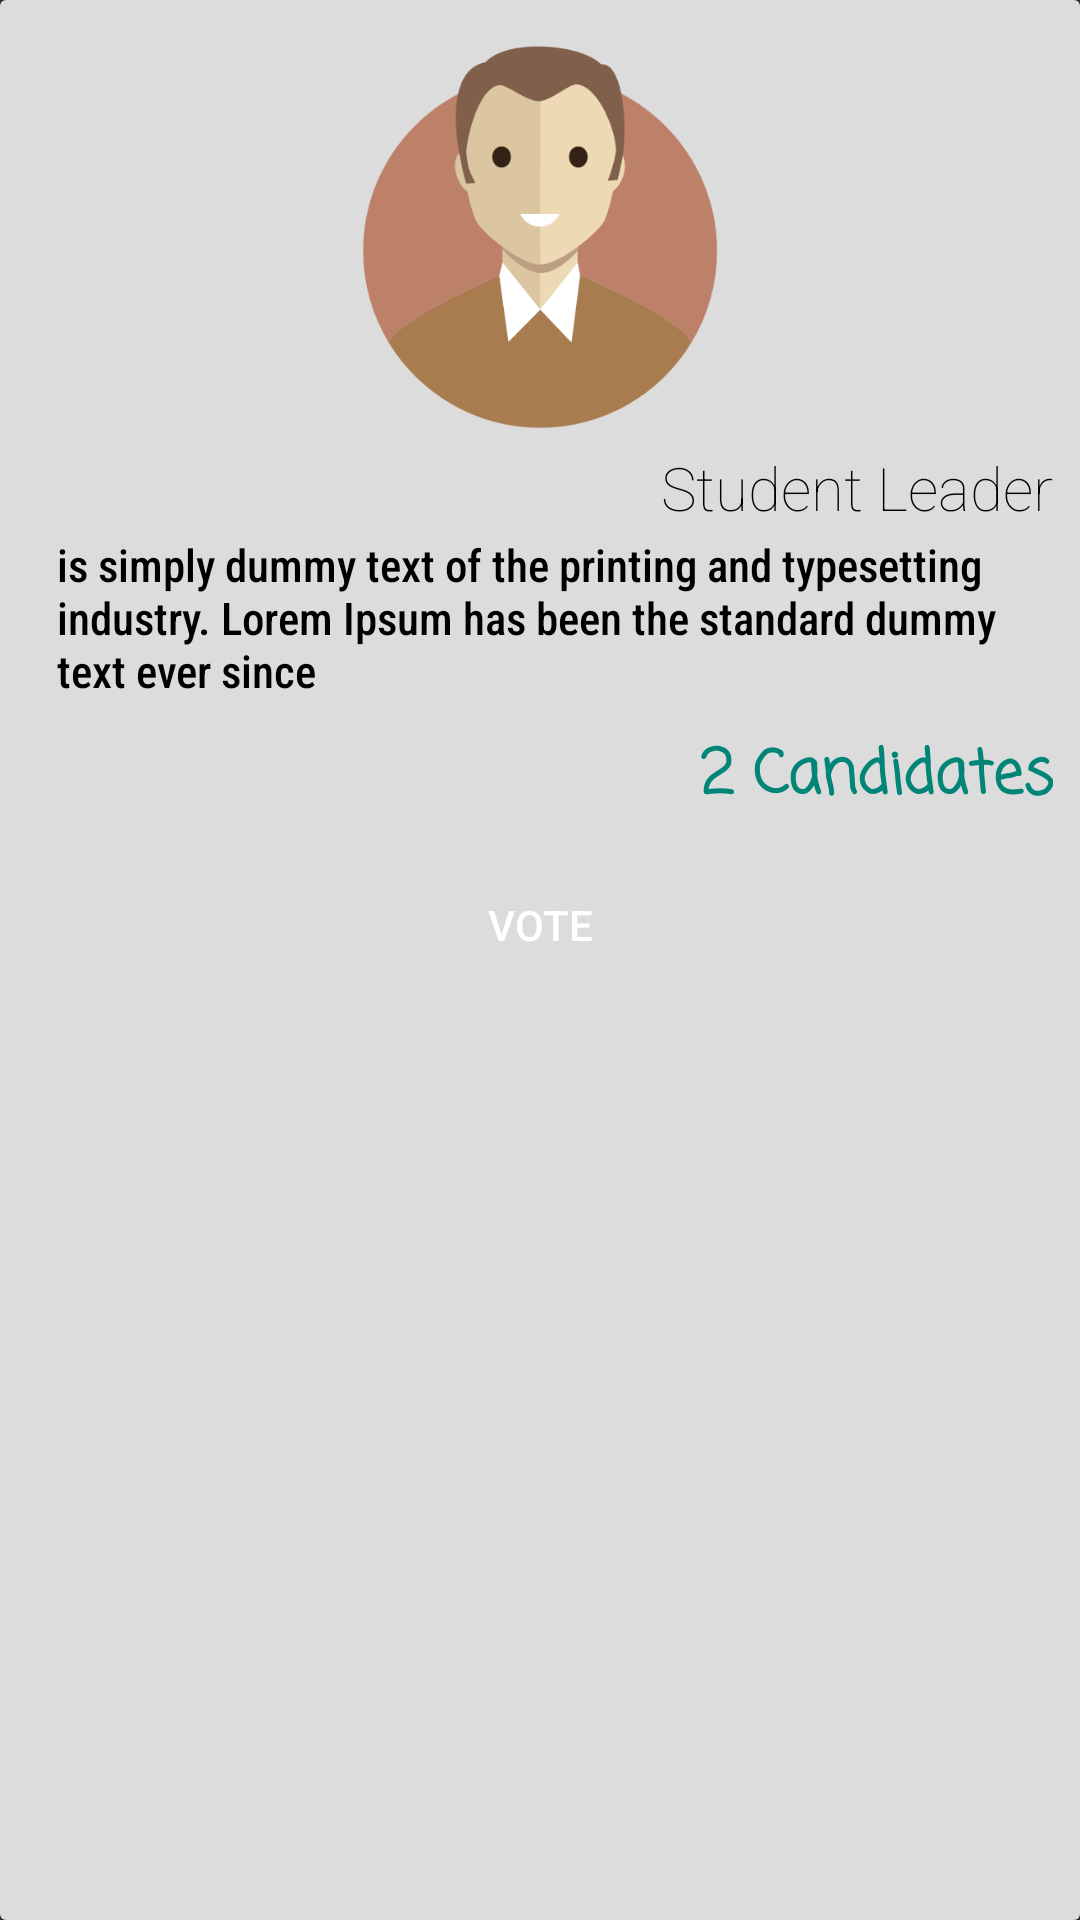

Reconstruct the res/layout file that produces this screen, plus the resources it refers to.
<!-- AndroidManifest.xml: application theme AppTheme -->
<!-- res/layout/candidatecardview.xml -->
<?xml version="1.0" encoding="utf-8"?>
<androidx.cardview.widget.CardView xmlns:android="http://schemas.android.com/apk/res/android"
    android:layout_width="match_parent"
    android:layout_margin="8dp"
    android:layout_marginEnd="8dp"
    android:padding="10dp"
    android:layout_height="wrap_content">
    <RelativeLayout
        android:layout_width="match_parent"
        android:layout_height="match_parent"
        android:padding="9dp"
        android:background="@color/grey">
        <ImageView
            android:layout_width="match_parent"
            android:layout_height="140dp"
            android:id="@+id/candidate_image"
            android:contentDescription="candidate image"
            android:scaleType="fitCenter"
            android:src="@drawable/icon"
            />

        <TextView
            android:layout_width="wrap_content"
            android:layout_height="wrap_content"
            android:layout_marginStart="10dp"
            android:layout_below="@id/candidate_image"
            android:layout_alignParentRight="true"
            android:id="@+id/candidateName"
            android:fontFamily="sans-serif-thin"
            android:textSize="20sp"
            android:text="@string/dashboard_card_title"
            />
        <TextView
            android:layout_width="match_parent"
            android:layout_height="wrap_content"
            android:layout_marginTop="2dp"
            android:layout_marginStart="10dp"
            android:layout_marginBottom="10dp"
            android:id="@+id/candidateBio"
            android:layout_below="@id/candidateName"
            android:fontFamily="sans-serif-condensed-medium"
            android:textSize="15sp"
            android:text="@string/candidate_bio"
            />

            <TextView
                android:layout_width="wrap_content"
                android:layout_height="wrap_content"
                android:layout_gravity="center"
                android:textColor="@color/colorPrimary"
                android:textStyle="bold"
                android:id="@+id/percentage"
                android:fontFamily="casual"
                android:layout_alignParentEnd="true"
                android:layout_below="@id/candidateBio"
                android:textSize="20sp"
                android:text="@string/number_of_candidates"
                />
        <Button
            android:id="@+id/vote"
            android:layout_width="match_parent"
            android:layout_height="wrap_content"
            android:layout_marginTop="10dp"
            android:layout_below="@id/percentage"
            android:background="@drawable/green_button"
            android:text="@string/vote_button_text"
            android:textColor="@color/white" />


    </RelativeLayout>

</androidx.cardview.widget.CardView>
<!-- resources referenced by this layout -->
<resources>
  <color name="colorPrimary">#008577</color>
  <color name="grey">#DCDCDC</color>
  <color name="white">#fff</color>
  <!-- drawable icon: png bitmap (drawable, 18405 bytes) -->
  <string name="candidate_bio">is simply dummy text of the printing and typesetting industry. Lorem Ipsum has been the  standard dummy text ever since</string>
  <string name="dashboard_card_title">Student Leader</string>
  <string name="number_of_candidates">2 Candidates</string>
  <string name="vote_button_text">vote</string>
  <style name="AppTheme" parent="Theme.AppCompat.NoActionBar">
          
          <item name="colorPrimary">@color/colorPrimary</item>
          <item name="colorPrimaryDark">@color/colorPrimaryDark</item>
          <item name="colorAccent">@color/colorAccent</item>
          <item name="android:textColor">@color/black</item>
          <item name="android:editTextColor">@color/black</item>
          <item name="android:textColorSecondary">@color/black</item>
      </style>
  <color name="colorPrimaryDark">#00574B</color>
  <color name="colorAccent">#D81B60</color>
  <color name="black">#000</color>
</resources>
